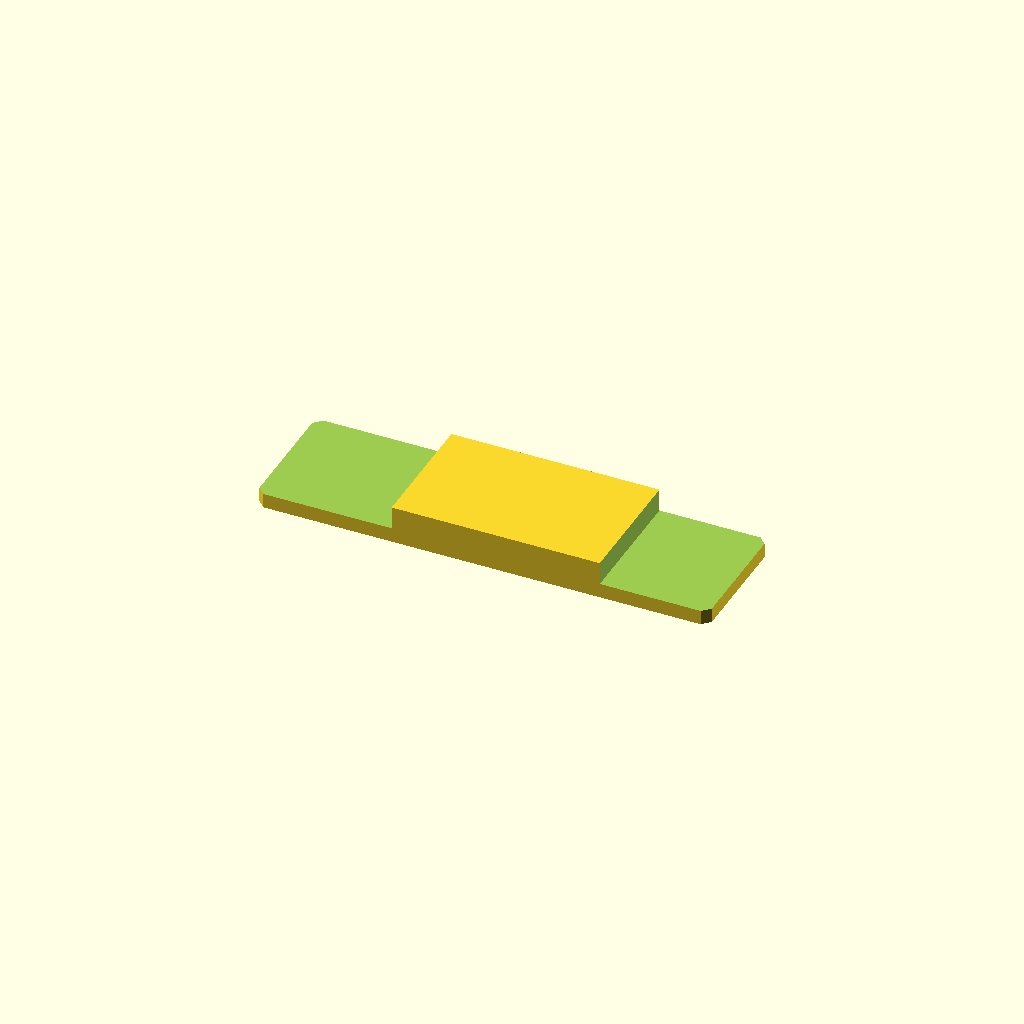
Cell 1: the model at its default parameters.
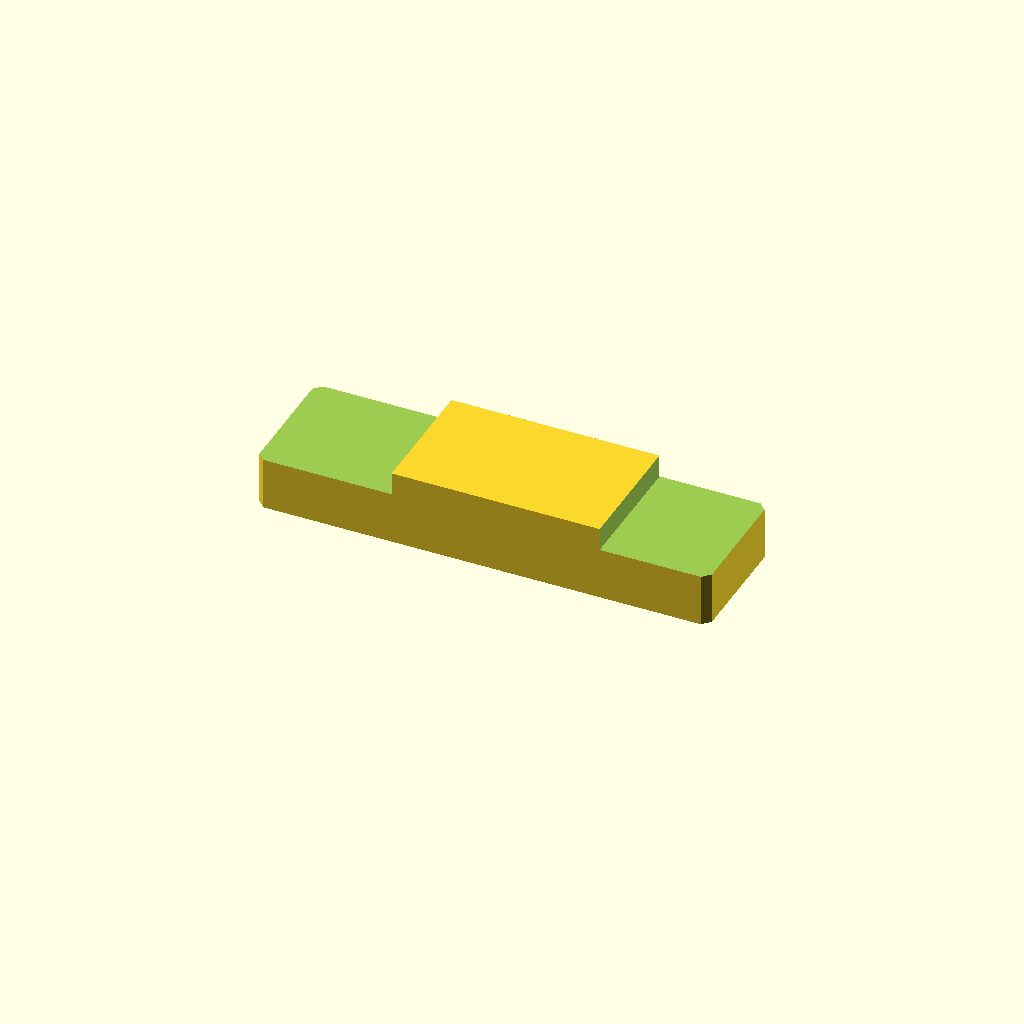
Cell 2 — plate_t set to 20, the other parameters unchanged.
One fixed orthographic camera (rotation 55°, 0°, 25°; colour scheme Cornfield) for every cell.
OpenSCAD source file optional_data/data/sketch2/steppedbars/part_0141.scad:
$fn = 32;

// ----------------------------------------------------------------------
// Stepped bar: centerstep, 120 x 34 x 10/3.9 mm
// ----------------------------------------------------------------------

// --- parameters (mm) ---
bar_l = 120;              // bar length, X
bar_w = 34;               // bar width, Y
plate_t = 10;             // thickness of the thick zone, Z
thin_t = 3.9;             // thickness of the thin zone
corner_c = 2;             // corner chamfer of the bar
step_cut = 6.1;           // material removed from the thin zone
thick_from = 36;          // start of the thick middle zone
thick_to = 91.2;          // end of the thick middle zone
depth_1 = 6.1;            // depth of cut 1 from the top face
depth_2 = 6.1;            // depth of cut 2 from the top face

profile = [[2, 0], [118, 0], [120, 2], [120, 32], [118, 34], [2, 34], [0, 32], [0, 2]];  // primary outline, 8 points, counter clockwise
void_1 = [[-1, -1], [36, -1], [36, 35], [-1, 35]];  // thin left end, 4 points
void_2 = [[91.2, -1], [121, -1], [121, 35], [91.2, 35]];  // thin right end, 4 points

// --- the one profile operation ---
difference() {
  linear_extrude(height = plate_t) polygon(points = profile);
  translate([0, 0, plate_t - depth_1])
    linear_extrude(height = depth_1 + 1) polygon(points = void_1);
  translate([0, 0, plate_t - depth_2])
    linear_extrude(height = depth_2 + 1) polygon(points = void_2);
}
Parameter table extracted from the source (name, type, default, range or options):
bar_l: number, default 120
bar_w: number, default 34
plate_t: number, default 10
thin_t: number, default 3.9
corner_c: number, default 2
step_cut: number, default 6.1
thick_from: number, default 36
thick_to: number, default 91.2
depth_1: number, default 6.1
depth_2: number, default 6.1
